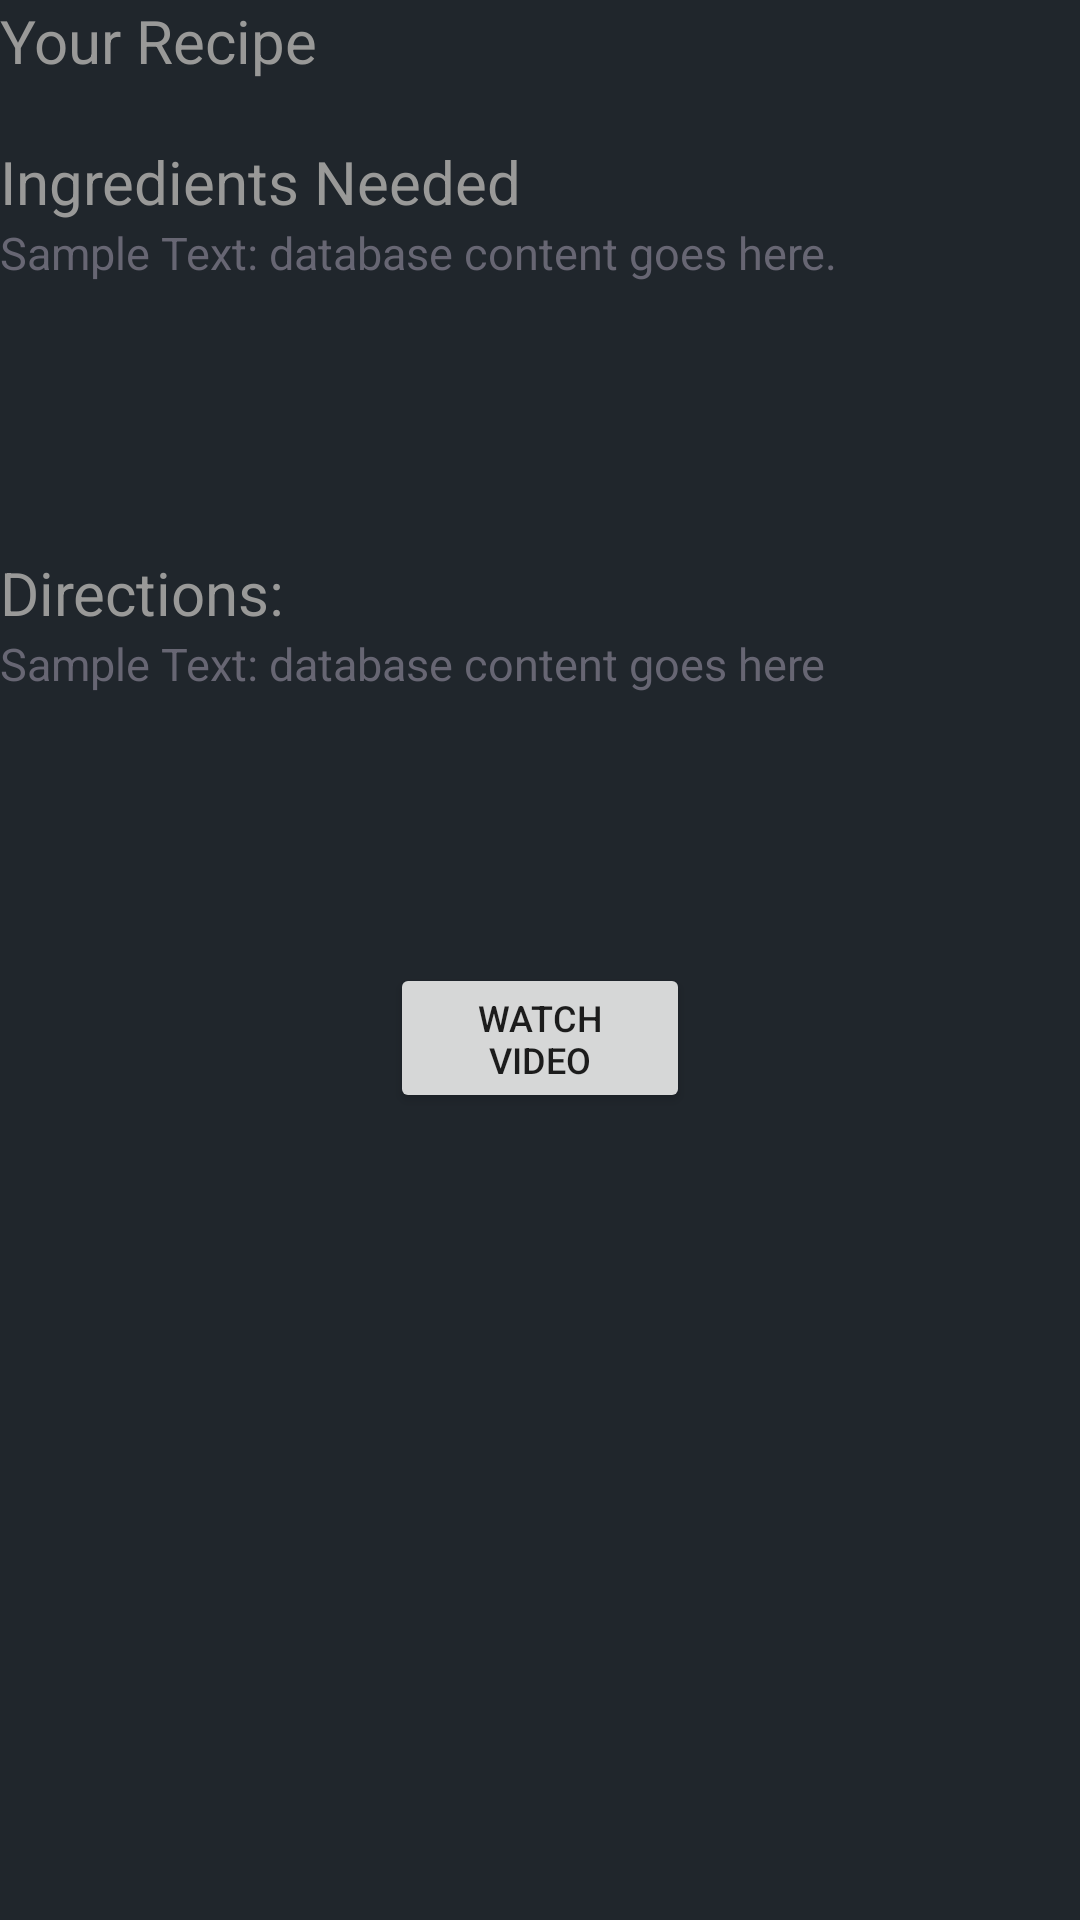

Write the Android layout XML for this screen, with the resource values it uses.
<!-- AndroidManifest.xml: application theme AppTheme -->
<!-- res/layout/recipe_screen.xml -->
<?xml version="1.0" encoding="utf-8"?>
<RelativeLayout xmlns:android="http://schemas.android.com/apk/res/android"
    android:layout_width="match_parent" android:layout_height="match_parent">

    <TextView
        android:id="@+id/recipe_title"
        android:layout_width="wrap_content"
        android:layout_height="wrap_content"
        style="@style/textStyle"
        android:text="@string/recipe_title_label"
        />

    <TextView
        android:id="@+id/ingredients_needed"
        android:layout_width="wrap_content"
        android:layout_height="wrap_content"
        style="@style/textStyle"
        android:text="@string/recipe_ingredients"
        android:layout_below="@id/recipe_title"
        android:layout_marginTop="20dp"/>

    <ScrollView
        android:id="@+id/ingredient_scrollview"
        android:layout_width="match_parent"
        android:layout_height="100dp"
        android:layout_below="@+id/ingredients_needed">
        <TextView
            android:id="@+id/db_ingredient_contents"
            android:layout_width="match_parent"
            android:layout_height="match_parent"
            style="@style/ingredientsStyle"
            android:text="Sample Text: database content goes here."/>
    </ScrollView>

    <TextView
        android:id="@+id/directions_list"
        android:layout_width="wrap_content"
        android:layout_height="wrap_content"
        android:layout_below="@id/ingredient_scrollview"
        style="@style/textStyle"
        android:text="@string/directions"
        android:layout_marginTop="10dp"/>
    <ScrollView
        android:id="@+id/directions_scroll_view"
        android:layout_width="match_parent"
        android:layout_height="100dp"
        android:layout_below="@id/directions_list">
        <TextView
            android:id="@+id/db_directions_contents"
            android:layout_width="match_parent"
            android:layout_height="match_parent"
            style="@style/ingredientsStyle"
            android:text="Sample Text: database content goes here"/>
    </ScrollView>

    <Button
        android:id="@+id/video_button"
        android:layout_width="100dp"
        android:layout_height="50dp"
        android:layout_below="@id/directions_scroll_view"
        android:layout_marginTop="10dp"
        android:layout_centerInParent="true"
        android:textSize="12sp"
        android:text="@string/video_button_label"/>




</RelativeLayout>
<!-- resources referenced by this layout -->
<resources>
  <string name="directions">Directions:</string>
  <string name="recipe_ingredients">Ingredients Needed</string>
  <string name="recipe_title_label">Your Recipe</string>
  <string name="video_button_label">Watch Video</string>
  <style name="ingredientsStyle">
          <item name="android:textSize">15sp</item>
          <item name="android:textColor">#676673</item>
          <item name="android:layout_width">wrap_content</item>
          <item name="android:layout_height">wrap_content</item>
      </style>
  <style name="textStyle">
          <item name="android:textSize">20sp</item>
          <item name="android:textColor">#999998</item>
          <item name="android:layout_width">wrap_content</item>
          <item name="android:layout_height">wrap_content</item>
      </style>
  <style name="AppTheme" parent="Theme.AppCompat.Light.DarkActionBar">
          
          <item name="colorPrimary">#505356</item>
          <item name="colorPrimaryDark">#505356</item>
          <item name="colorAccent">#878707</item>
          <item name="android:colorBackground">#20262c</item>
      </style>
</resources>
